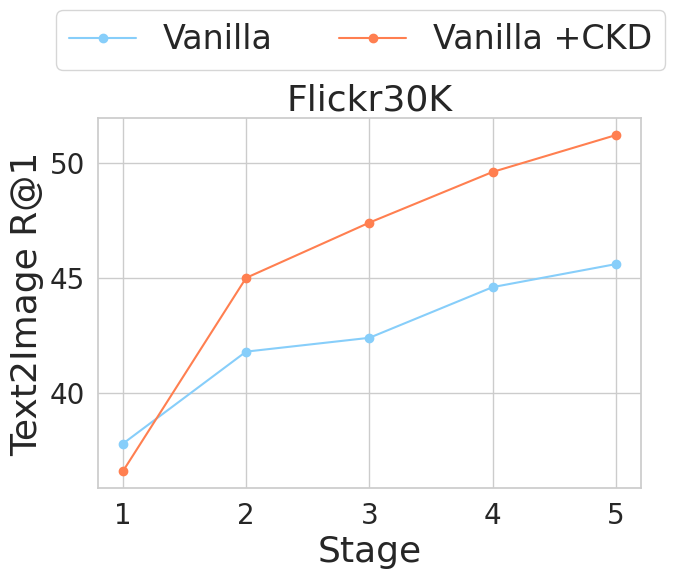

Here is the Python script that generated this plot:
import numpy as np
import matplotlib.pyplot as plt
import seaborn as sns

# 设置风格
sns.set(style="whitegrid")

# 数据
methods = ['Flickr30K']
# steps = ['step0', 'step1', 'step2', 'step3', 'step4']
steps = ['1', '2', '3', '4', '5']
joint_train_values = [65.8]
finetuning = [
    [37.8, 41.8, 42.4, 44.6, 45.6]
]
branch_tuning_kd = [
    [36.6, 45, 47.4, 49.6, 51.2]
]

# 绘制子图
fig, axs = plt.subplots(1, 1, figsize=(1 * 7, 5), sharey=True)
fig.subplots_adjust(top=0.85)
markersize = 6
fontsize1 = 20
fontsize0 = 24
fontsize2 = 26
colors = ['blue', 'orange', 'green', 'purple']
colors = ['lightskyblue', 'orange', 'green', 'coral']

for i, method in enumerate(methods):
    axs.plot(steps, finetuning[i], label='Vanilla', color=colors[0], linestyle='-', marker='o', markersize=6, )
    axs.plot(steps, branch_tuning_kd[i], label='Vanilla +CKD', color=colors[3], linestyle='-', marker='o',
                markersize=6, )
    axs.set_title(f"{method}", fontsize=fontsize2)
    axs.set_ylabel('Text2Image R@1' if i == 0 else '', fontsize=fontsize2)
    axs.set_xlabel('Stage', fontsize=fontsize2)
    axs.set_xticklabels(steps, fontsize=fontsize1)
    axs.tick_params(axis='y', labelsize=fontsize1)
# 显示图像
handles, labels = axs.get_legend_handles_labels()
legend = fig.legend(handles, labels, loc='upper center', bbox_to_anchor=(0.5, 1.1), ncol=5, fontsize=fontsize0)
# plt.tight_layout()
plt.show()
# fig.savefig('Branch-tuning-acc.pdf')
# fig.savefig('Branch-tuning-acc.pdf', bbox_extra_artists=(legend,), bbox_inches='tight')
fig.savefig('Branch-tuning-clip.pdf', bbox_inches='tight')
